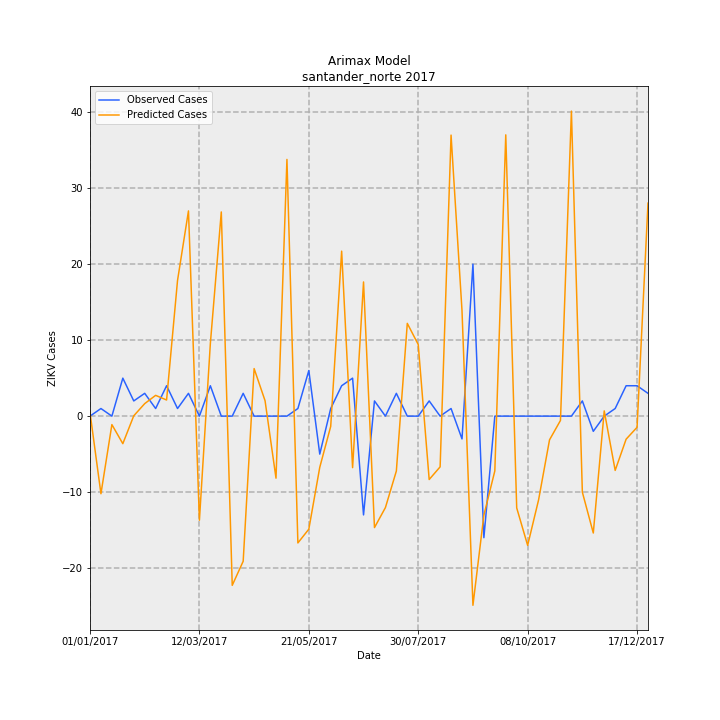

Values plotted in this chart, from the file beside it:
Date, predictions_incidence, observed_incidence, Predicted Cases, Observed Cases, error
01/01/2017, 0.03485, 0.0, 0.4724, 0.0, -0.4724
08/01/2017, -0.7536, 0.07376, -10.22, 1, 11.22
15/01/2017, -0.08225, 0.0, -1.115, 0.0, 1.115
22/01/2017, -0.2673, 0.3688, -3.623, 5.0, 8.623
29/01/2017, 0.003357, 0.1475, 0.04551, 2, 1.954
05/02/2017, 0.1214, 0.2213, 1.646, 3, 1.354
12/02/2017, 0.2018, 0.07376, 2.736, 1, -1.736
19/02/2017, 0.1565, 0.295, 2.122, 4, 1.878
26/02/2017, 1.317, 0.07376, 17.86, 1, -16.86
05/03/2017, 1.993, 0.2213, 27.01, 3, -24.01
12/03/2017, -1.011, 0.0, -13.7, 0.0, 13.7
19/03/2017, 0.7051, 0.295, 9.559, 4, -5.559
26/03/2017, 1.982, 0.0, 26.88, 0.0, -26.88
02/04/2017, -1.643, 0.0, -22.27, 0.0, 22.27
09/04/2017, -1.409, 0.2213, -19.1, 3, 22.1
16/04/2017, 0.4616, 0.0, 6.258, 0.0, -6.258
23/04/2017, 0.1497, 0.0, 2.029, 0.0, -2.029
30/04/2017, -0.6024, 0.0, -8.167, 0.0, 8.167
07/05/2017, 2.492, 0.0, 33.79, 0.0, -33.79
14/05/2017, -1.231, 0.07376, -16.69, 1, 17.69
21/05/2017, -1.098, 0.4426, -14.88, 6, 20.88
28/05/2017, -0.4968, -0.3688, -6.736, -5.0, 1.736
04/06/2017, -0.09975, 0.07376, -1.352, 1, 2.352
11/06/2017, 1.602, 0.295, 21.71, 4, -17.71
18/06/2017, -0.5001, 0.3688, -6.779, 5.0, 11.78
25/06/2017, 1.303, -0.9589, 17.66, -13, -30.66
02/07/2017, -1.082, 0.1475, -14.67, 2, 16.67
09/07/2017, -0.8881, 0.0, -12.04, 0.0, 12.04
16/07/2017, -0.5331, 0.2213, -7.228, 3, 10.23
23/07/2017, 0.9006, 0.0, 12.21, 0.0, -12.21
30/07/2017, 0.6949, 0.0, 9.421, 0.0, -9.421
06/08/2017, -0.6154, 0.1475, -8.343, 2, 10.34
13/08/2017, -0.4926, 0.0, -6.678, 0.0, 6.678
20/08/2017, 2.728, 0.07376, 36.99, 1, -35.99
27/08/2017, 1.025, -0.2213, 13.89, -3, -16.89
03/09/2017, -1.837, 1.475, -24.9, 20.0, 44.9
10/09/2017, -0.9615, -1.18, -13.04, -16, -2.964
17/09/2017, -0.5321, 0.0, -7.214, 0.0, 7.214
24/09/2017, 2.731, 0.0, 37.02, 0.0, -37.02
01/10/2017, -0.8911, 0.0, -12.08, 0.0, 12.08
08/10/2017, -1.255, 0.0, -17.01, 0.0, 17.01
15/10/2017, -0.8127, 0.0, -11.02, 0.0, 11.02
22/10/2017, -0.2302, 0.0, -3.121, 0.0, 3.121
29/10/2017, -0.04186, 0.0, -0.5675, 0.0, 0.5675
05/11/2017, 2.961, 0.0, 40.15, 0.0, -40.15
12/11/2017, -0.7384, 0.1475, -10.01, 2, 12.01
19/11/2017, -1.135, -0.1475, -15.38, -2, 13.38
26/11/2017, 0.05083, 0.0, 0.6892, 0.0, -0.6892
03/12/2017, -0.5269, 0.07376, -7.143, 1, 8.143
10/12/2017, -0.2238, 0.295, -3.034, 4, 7.034
17/12/2017, -0.1086, 0.295, -1.472, 4, 5.472
24/12/2017, 2.068, 0.2213, 28.04, 3, -25.04
